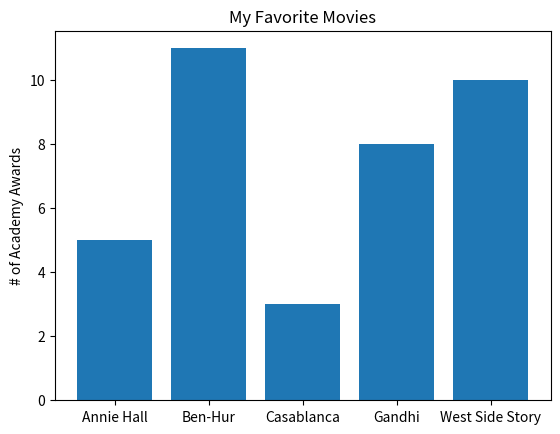

This figure's Python source:
from matplotlib import pyplot as plt
movies = ["Annie Hall", "Ben-Hur", "Casablanca", "Gandhi", "West Side Story"]
num_oscars = [5, 11, 3, 8, 10]

plt.bar(range(len(movies)), num_oscars)

plt.title("My Favorite Movies")
plt.ylabel("# of Academy Awards")

plt.xticks(range(len(movies)), movies)

plt.show()
